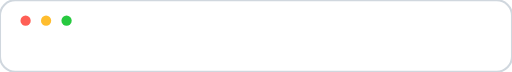
t = 0.00 s
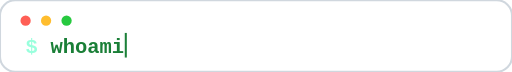
t = 1.69 s
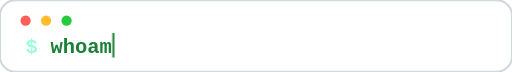
t = 3.34 s
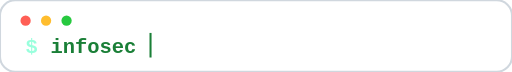
t = 4.96 s
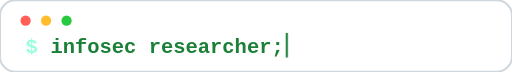
t = 6.70 s
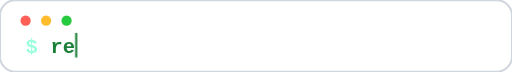
t = 8.38 s

The animated SVG that drew these frames (rendered in a browser with its animation timeline set to each time). Animation: 12 SMIL elements (animate=12), 1 CSS @keyframes rule; frames cover the first 8.38 s, repeats indefinitely.

<svg width="500" height="70" viewBox="0 0 500 70" fill="none" xmlns="http://www.w3.org/2000/svg">
  <defs>
    
    <clipPath id="cp-1329-0">
        <rect x="47.2" y="0" width="0" height="70">
            <animate attributeName="width" values="0.0;0.0;14.1;26.2;38.3;50.4;62.5;74.6;86.7;86.7;74.6;62.5;50.4;38.3;26.2;14.1;0.0;0.0;0.0" keyTimes="0.0000;0.0000;0.0268;0.0411;0.0554;0.0696;0.0839;0.0982;0.1125;0.1875;0.1946;0.2018;0.2089;0.2161;0.2232;0.2304;0.2375;0.2500;1.0000" dur="16.0s" repeatCount="indefinite" calcMode="discrete" />
        </rect>
    </clipPath>
    <clipPath id="cp-1329-1">
        <rect x="47.2" y="0" width="0" height="70">
            <animate attributeName="width" values="0.0;0.0;14.1;26.2;38.3;50.4;62.5;74.6;86.7;98.8;110.9;123.0;135.1;147.2;159.3;171.4;183.5;195.6;207.7;219.8;231.9;231.9;219.8;207.7;195.6;183.5;171.4;159.3;147.2;135.1;123.0;110.9;98.8;86.7;74.6;62.5;50.4;38.3;26.2;14.1;0.0;0.0;0.0" keyTimes="0.0000;0.2500;0.2678;0.2730;0.2783;0.2836;0.2888;0.2941;0.2993;0.3046;0.3099;0.3151;0.3204;0.3257;0.3309;0.3362;0.3414;0.3467;0.3520;0.3572;0.3625;0.4375;0.4401;0.4428;0.4454;0.4480;0.4507;0.4533;0.4559;0.4586;0.4612;0.4638;0.4664;0.4691;0.4717;0.4743;0.4770;0.4796;0.4822;0.4849;0.4875;0.5000;1.0000" dur="16.0s" repeatCount="indefinite" calcMode="discrete" />
        </rect>
    </clipPath>
    <clipPath id="cp-1329-2">
        <rect x="47.2" y="0" width="0" height="70">
            <animate attributeName="width" values="0.0;0.0;14.1;26.2;38.3;50.4;62.5;74.6;86.7;98.8;110.9;123.0;135.1;147.2;159.3;171.4;183.5;195.6;207.7;219.8;231.9;244.0;244.0;231.9;219.8;207.7;195.6;183.5;171.4;159.3;147.2;135.1;123.0;110.9;98.8;86.7;74.6;62.5;50.4;38.3;26.2;14.1;0.0;0.0;0.0" keyTimes="0.0000;0.5000;0.5175;0.5225;0.5275;0.5325;0.5375;0.5425;0.5475;0.5525;0.5575;0.5625;0.5675;0.5725;0.5775;0.5825;0.5875;0.5925;0.5975;0.6025;0.6075;0.6125;0.6875;0.6900;0.6925;0.6950;0.6975;0.7000;0.7025;0.7050;0.7075;0.7100;0.7125;0.7150;0.7175;0.7200;0.7225;0.7250;0.7275;0.7300;0.7325;0.7350;0.7375;0.7500;1.0000" dur="16.0s" repeatCount="indefinite" calcMode="discrete" />
        </rect>
    </clipPath>
    <clipPath id="cp-1329-3">
        <rect x="47.2" y="0" width="0" height="70">
            <animate attributeName="width" values="0.0;0.0;14.1;26.2;38.3;50.4;62.5;74.6;86.7;98.8;110.9;123.0;135.1;135.1;123.0;110.9;98.8;86.7;74.6;62.5;50.4;38.3;26.2;14.1;0.0;0.0" keyTimes="0.0000;0.7500;0.7716;0.7807;0.7898;0.7989;0.8080;0.8170;0.8261;0.8352;0.8443;0.8534;0.8625;0.9375;0.9420;0.9466;0.9511;0.9557;0.9602;0.9648;0.9693;0.9739;0.9784;0.9830;0.9875;1.0000" dur="16.0s" repeatCount="indefinite" calcMode="discrete" />
        </rect>
    </clipPath>
  </defs>
  <style>
    :root { --bg: #0d1117; --text: #00FFAA; --border: #30363d; }
    @media (prefers-color-scheme: light) { :root { --bg: #ffffff; --text: #1a7f37; --border: #d0d7de; } }
    .t-container { fill: var(--bg); stroke: var(--border); stroke-width: 2; }
    .t-text { font: bold 20px 'JetBrains Mono', monospace; fill: var(--text); }
    .t-cursor { fill: var(--text); animation: t-blink 0.8s step-end infinite; }
    @keyframes t-blink { 0%, 100% { opacity: 1; } 50% { opacity: 0; } }
  </style>
  <rect width="500" height="70" rx="15" class="t-container"/>
  <circle cx="25" cy="20" r="5" fill="#ff5f56"/><circle cx="45" cy="20" r="5" fill="#ffbd2e"/><circle cx="65" cy="20" r="5" fill="#27c93f"/>
  
    <g opacity="0">
        <animate attributeName="opacity" values="0;0;1;1;0;0" keyTimes="0;0.0;0.0001;0.2499;0.25;1" dur="16.0s" repeatCount="indefinite" />
        <text x="25" y="52" class="t-text" xml:space="preserve"><tspan x="25" fill="#00FFAA" fill-opacity="0.4">$ </tspan><tspan x="49.2" clip-path="url(#cp-1329-0)">whoami;</tspan></text>
        <rect y="32" width="2" height="24" class="t-cursor">
            <animate attributeName="x" values="49.2;49.2;61.3;73.4;85.5;97.6;109.7;121.8;133.9;133.9;121.8;109.7;97.6;85.5;73.4;61.3;49.2;49.2;49.2" keyTimes="0.0000;0.0000;0.0268;0.0411;0.0554;0.0696;0.0839;0.0982;0.1125;0.1875;0.1946;0.2018;0.2089;0.2161;0.2232;0.2304;0.2375;0.2500;1.0000" dur="16.0s" repeatCount="indefinite" calcMode="discrete" />
        </rect>
    </g>
    <g opacity="0">
        <animate attributeName="opacity" values="0;0;1;1;0;0" keyTimes="0;0.25;0.2501;0.4999;0.5;1" dur="16.0s" repeatCount="indefinite" />
        <text x="25" y="52" class="t-text" xml:space="preserve"><tspan x="25" fill="#00FFAA" fill-opacity="0.4">$ </tspan><tspan x="49.2" clip-path="url(#cp-1329-1)">infosec researcher;</tspan></text>
        <rect y="32" width="2" height="24" class="t-cursor">
            <animate attributeName="x" values="49.2;49.2;61.3;73.4;85.5;97.6;109.7;121.8;133.9;146.0;158.1;170.2;182.3;194.4;206.5;218.6;230.7;242.8;254.9;267.0;279.1;279.1;267.0;254.9;242.8;230.7;218.6;206.5;194.4;182.3;170.2;158.1;146.0;133.9;121.8;109.7;97.6;85.5;73.4;61.3;49.2;49.2;49.2" keyTimes="0.0000;0.2500;0.2678;0.2730;0.2783;0.2836;0.2888;0.2941;0.2993;0.3046;0.3099;0.3151;0.3204;0.3257;0.3309;0.3362;0.3414;0.3467;0.3520;0.3572;0.3625;0.4375;0.4401;0.4428;0.4454;0.4480;0.4507;0.4533;0.4559;0.4586;0.4612;0.4638;0.4664;0.4691;0.4717;0.4743;0.4770;0.4796;0.4822;0.4849;0.4875;0.5000;1.0000" dur="16.0s" repeatCount="indefinite" calcMode="discrete" />
        </rect>
    </g>
    <g opacity="0">
        <animate attributeName="opacity" values="0;0;1;1;0;0" keyTimes="0;0.5;0.5001;0.7499;0.75;1" dur="16.0s" repeatCount="indefinite" />
        <text x="25" y="52" class="t-text" xml:space="preserve"><tspan x="25" fill="#00FFAA" fill-opacity="0.4">$ </tspan><tspan x="49.2" clip-path="url(#cp-1329-2)">reverse engineering;</tspan></text>
        <rect y="32" width="2" height="24" class="t-cursor">
            <animate attributeName="x" values="49.2;49.2;61.3;73.4;85.5;97.6;109.7;121.8;133.9;146.0;158.1;170.2;182.3;194.4;206.5;218.6;230.7;242.8;254.9;267.0;279.1;291.2;291.2;279.1;267.0;254.9;242.8;230.7;218.6;206.5;194.4;182.3;170.2;158.1;146.0;133.9;121.8;109.7;97.6;85.5;73.4;61.3;49.2;49.2;49.2" keyTimes="0.0000;0.5000;0.5175;0.5225;0.5275;0.5325;0.5375;0.5425;0.5475;0.5525;0.5575;0.5625;0.5675;0.5725;0.5775;0.5825;0.5875;0.5925;0.5975;0.6025;0.6075;0.6125;0.6875;0.6900;0.6925;0.6950;0.6975;0.7000;0.7025;0.7050;0.7075;0.7100;0.7125;0.7150;0.7175;0.7200;0.7225;0.7250;0.7275;0.7300;0.7325;0.7350;0.7375;0.7500;1.0000" dur="16.0s" repeatCount="indefinite" calcMode="discrete" />
        </rect>
    </g>
    <g opacity="0">
        <animate attributeName="opacity" values="0;0;1;1;0;0" keyTimes="0;0.75;0.7501;0.9999;1.0;1" dur="16.0s" repeatCount="indefinite" />
        <text x="25" y="52" class="t-text" xml:space="preserve"><tspan x="25" fill="#00FFAA" fill-opacity="0.4">$ </tspan><tspan x="49.2" clip-path="url(#cp-1329-3)">pentesting;</tspan></text>
        <rect y="32" width="2" height="24" class="t-cursor">
            <animate attributeName="x" values="49.2;49.2;61.3;73.4;85.5;97.6;109.7;121.8;133.9;146.0;158.1;170.2;182.3;182.3;170.2;158.1;146.0;133.9;121.8;109.7;97.6;85.5;73.4;61.3;49.2;49.2" keyTimes="0.0000;0.7500;0.7716;0.7807;0.7898;0.7989;0.8080;0.8170;0.8261;0.8352;0.8443;0.8534;0.8625;0.9375;0.9420;0.9466;0.9511;0.9557;0.9602;0.9648;0.9693;0.9739;0.9784;0.9830;0.9875;1.0000" dur="16.0s" repeatCount="indefinite" calcMode="discrete" />
        </rect>
    </g>
</svg>
